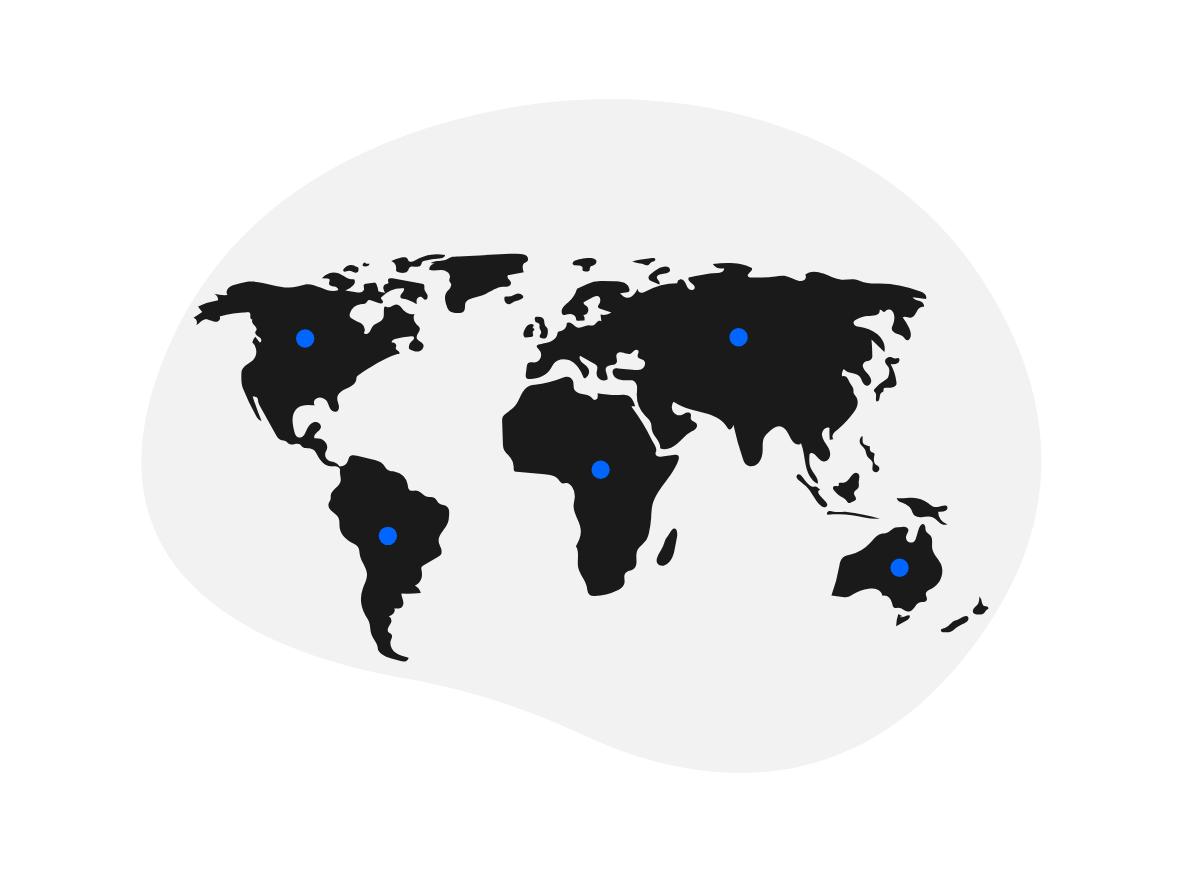
t = 0.00 s
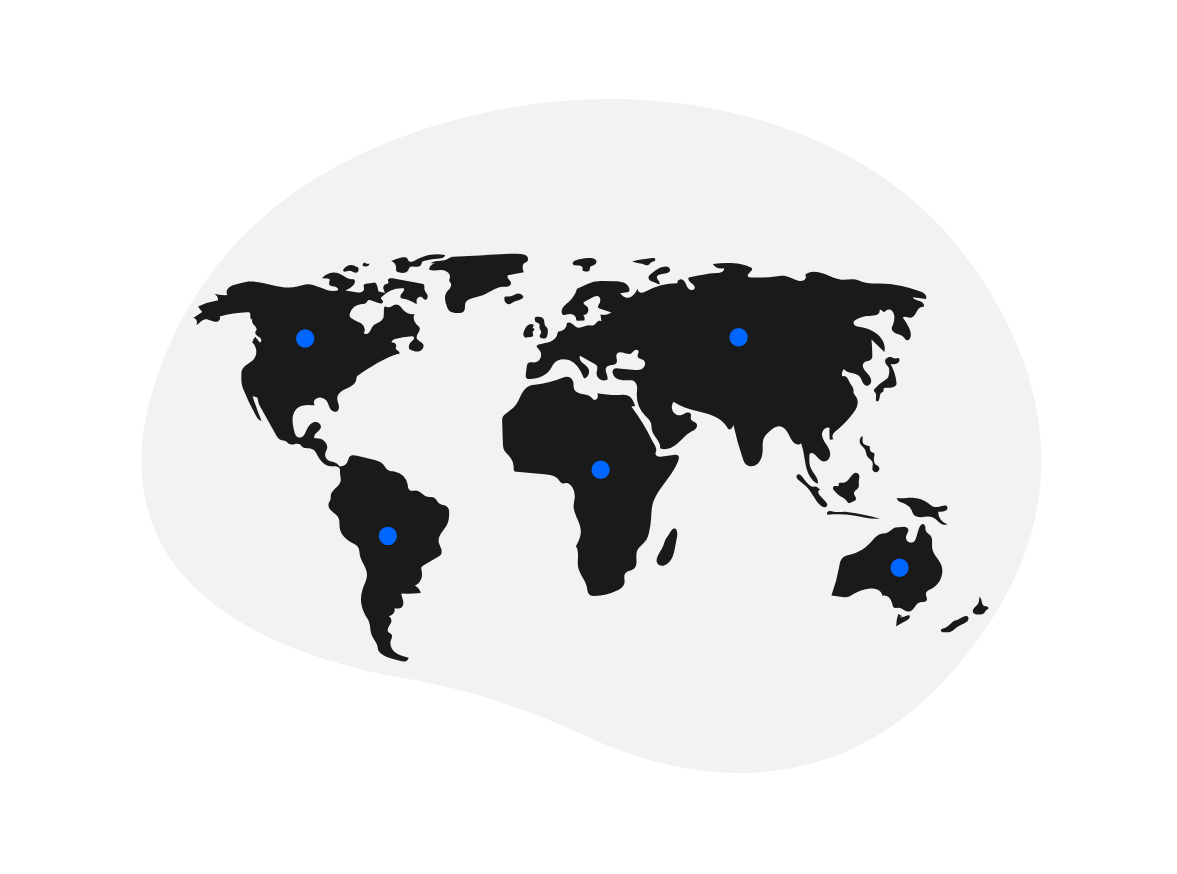
t = 1.20 s
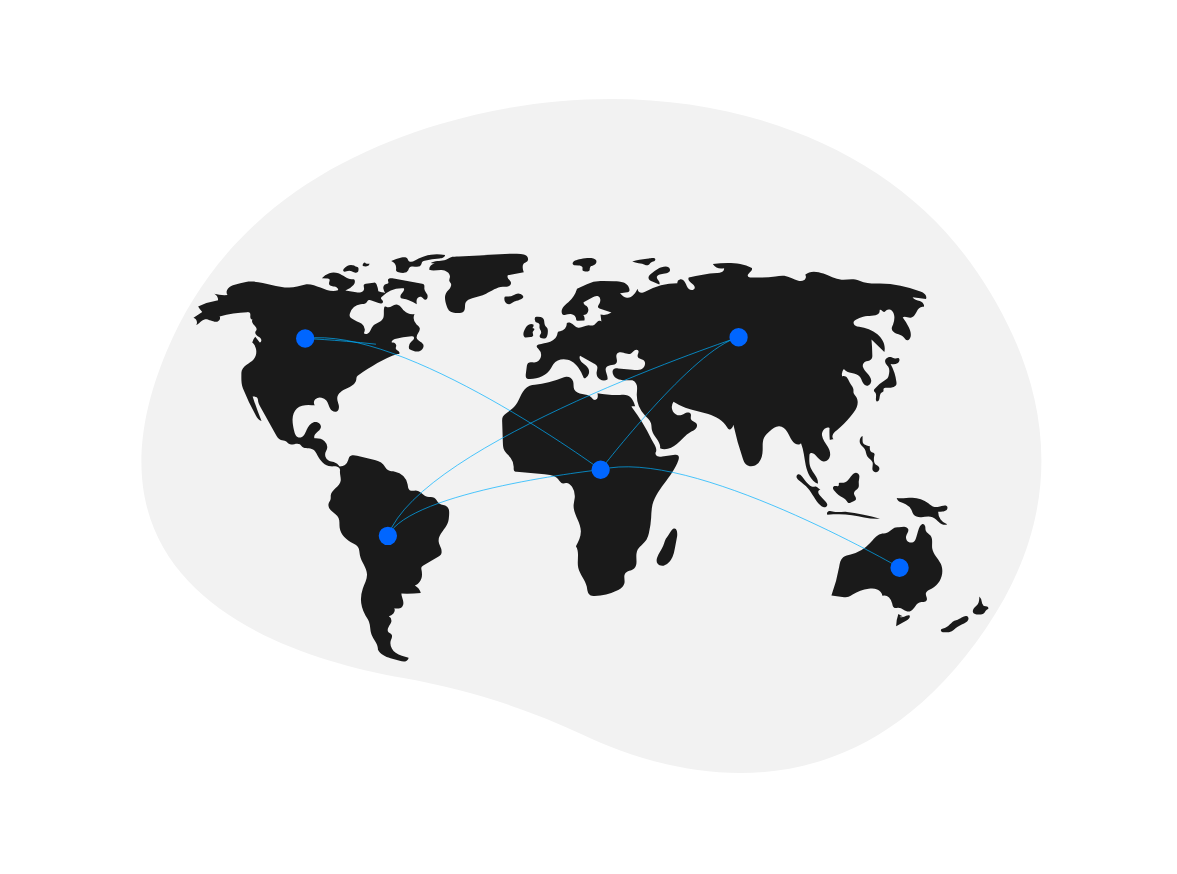
t = 2.40 s
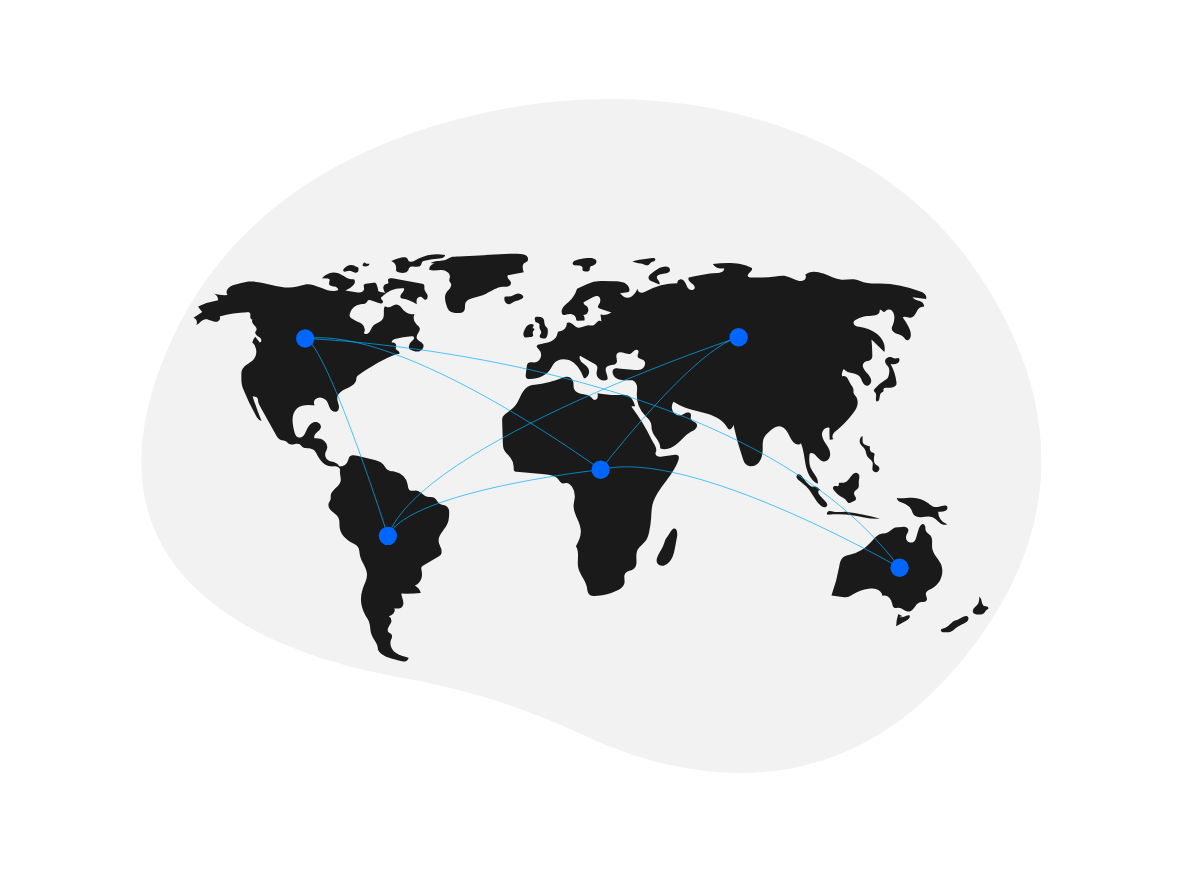
t = 3.60 s
t = 4.80 s: frame unchanged from t = 3.60 s, image omitted
t = 6.00 s: frame unchanged from t = 3.60 s, image omitted

The animated SVG that drew these frames (rendered in a browser with its animation timeline set to each time). Animation: 12 CSS @keyframes rules; one cycle of 7.20 s, repeats indefinitely.

<svg xmlns="http://www.w3.org/2000/svg" width="1176.606" height="873.979" xmlns:v="https://vecta.io/nano"><style>.A{animation:yHzoanYT_draw_0 7200ms ease-in-out 0ms infinite,yHzoanYT_fade 7200ms linear 0ms infinite}.B{animation:yHzoanYT_draw_1 7200ms ease-in-out 0ms infinite,yHzoanYT_fade 7200ms linear 0ms infinite}.C{animation:yHzoanYT_draw_2 7200ms ease-in-out 0ms infinite,yHzoanYT_fade 7200ms linear 0ms infinite}.D{animation:yHzoanYT_draw_3 7200ms ease-in-out 0ms infinite,yHzoanYT_fade 7200ms linear 0ms infinite}.E{animation:yHzoanYT_draw_4 7200ms ease-in-out 0ms infinite,yHzoanYT_fade 7200ms linear 0ms infinite}.F{animation:yHzoanYT_draw_5 7200ms ease-in-out 0ms infinite,yHzoanYT_fade 7200ms linear 0ms infinite}.G{animation:yHzoanYT_draw_6 7200ms ease-in-out 0ms infinite,yHzoanYT_fade 7200ms linear 0ms infinite}.H{animation:yHzoanYT_draw_7 7200ms ease-in-out 0ms infinite,yHzoanYT_fade 7200ms linear 0ms infinite}.I{animation:yHzoanYT_draw_8 7200ms ease-in-out 0ms infinite,yHzoanYT_fade 7200ms linear 0ms infinite}.J{animation:yHzoanYT_draw_9 7200ms ease-in-out 0ms infinite,yHzoanYT_fade 7200ms linear 0ms infinite}@keyframes yHzoanYT_draw{100%{stroke-dashoffset:0}} @keyframes yHzoanYT_fade{0%{stroke-opacity:1}94.44444444444444%{stroke-opacity:1}100%{stroke-opacity:0}} @keyframes yHzoanYT_draw_0{11.11111111111111%{stroke-dashoffset:2481}38.88888888888889%{stroke-dashoffset:0}100%{stroke-dashoffset:0}} @keyframes yHzoanYT_draw_1{12.654320987654321%{stroke-dashoffset:2837}40.4320987654321%{stroke-dashoffset:0}100%{stroke-dashoffset:0}} @keyframes yHzoanYT_draw_2{14.19753086419753%{stroke-dashoffset:3804}41.9753086419753%{stroke-dashoffset:0}100%{stroke-dashoffset:0}} @keyframes yHzoanYT_draw_3{15.740740740740744%{stroke-dashoffset:764}43.518518518518526%{stroke-dashoffset:0}100%{stroke-dashoffset:0}} @keyframes yHzoanYT_draw_4{17.28395061728395%{stroke-dashoffset:1588}45.06172839506173%{stroke-dashoffset:0}100%{stroke-dashoffset:0}} @keyframes yHzoanYT_draw_5{18.82716049382716%{stroke-dashoffset:59}46.60493827160494%{stroke-dashoffset:0}100%{stroke-dashoffset:0}} @keyframes yHzoanYT_draw_6{20.370370370370374%{stroke-dashoffset:59}48.14814814814815%{stroke-dashoffset:0}100%{stroke-dashoffset:0}} @keyframes yHzoanYT_draw_7{21.91358024691358%{stroke-dashoffset:59}49.691358024691354%{stroke-dashoffset:0}100%{stroke-dashoffset:0}} @keyframes yHzoanYT_draw_8{23.45679012345679%{stroke-dashoffset:59}51.23456790123456%{stroke-dashoffset:0}100%{stroke-dashoffset:0}} @keyframes yHzoanYT_draw_9{25%{stroke-dashoffset:59}52.77777777777778%{stroke-dashoffset:0}100%{stroke-dashoffset:0}}</style><path d="M970.56 262.83C868.412 119.525 652.629 61.394 440.413 124.002c-112.192 33.099-220.366 99.418-273.975 227.833-95.831 229.555 105.378 302.87 236.947 326.236 63.619 11.299 123.538 30.278 178.293 56.118 98.508 46.489 272.874 87.683 404.357-105.965 95.299-140.356 52.567-269.939-15.474-365.395z" fill="#f2f2f2" class="A"/><g fill="#1a1a1a"><path d="M378.339 291.182a26.302 26.517 0 0 0-1.719-6.635 2.979 3.004 0 0 0-1.515-1.881 3.121 3.146 0 0 0-1.503-.017l-7.716 1.19a2.958 2.982 0 0 0-1.76.69c-1.005 1.066-.015 2.781-.046 4.251-.035 1.653-1.491 2.995-3.071 3.439a11.609 11.704 0 0 1-4.88-.061l-10.789-1.69a17.789 17.934 0 0 0 8.162-5.491c1.42-1.696 2.175-4.862.123-5.665a5.037 5.078 0 0 0-1.874-.152c-4.888.038-8.735-4.076-13.311-5.809a14.718 14.838 0 0 0-16.564 4.978l5.747.279a2.551 2.572 0 0 1 1.531.412c1.26 1.043-.306 3.047-.129 4.681.231 2.123 3.026 2.576 5.133 2.79s4.781 1.941 3.767 3.816c-10.591 3.678-21.369-7.19-32.493-5.852-2.815.339-5.474 1.454-8.222 2.155-16.79 4.283-34.149-7.144-51.301-4.724a65.142 65.674 0 0 0-11.199 2.978c-2.334.773-4.769 1.608-6.466 3.4s-2.342 4.857-.735 6.731a37.577 37.884 0 0 1-13.169-1.262 7.378 7.438 0 0 1 3.793 6.555 78.132 78.771 0 0 0-20.016 6.153 33.712 33.988 0 0 0 4.143 5.564l-8.755 5.67c2.958.751 4.487 4.817 2.767 7.357 3.067-1.375 4.968-4.934 8.247-5.655 2.149-.473 4.335.413 6.373 1.246s4.278 1.64 6.388 1.015 3.666-3.383 2.326-5.14a109.168 110.06 0 0 1 27.73-4.368 3.478 3.506 0 0 1 2.1.402c1.223.855.901 2.702.835 4.201s1.093 3.468 2.421 2.793c-1.563 1.366-.227 3.939 1.273 5.376s3.307 3.42 2.389 5.289c-.24.488-.646.878-.877 1.37-.68 1.453.4 3.147 1.674 4.112s2.835 1.639 3.721 2.975.483 3.675-1.1 3.862l-4.499-5.76a11.714 11.809 0 0 0-3.039 5.807c4.771 3.932 5.489 11.936 1.494 16.667-2.041 2.418-4.944 3.887-7.478 5.773s-4.878 4.571-4.872 7.746c.011 5.485-.434 10.581 1.605 15.667a239.391 241.347 0 0 0 12.996 27.336c1.286 2.318 2.947 4.859 5.552 5.258q-4.937-12.118-8.889-24.613c1.716.007 3.699.144 4.705 1.546.833 1.161.654 2.739.913 4.147a12.743 12.847 0 0 0 1.625 3.851l15.719 28.228c1.303 2.34 2.798 4.852 5.288 5.8 1.592.606 3.434.492 4.9 1.364 1.149.684 1.922 1.897 3.093 2.541 3.311 1.821 7.916-1.671 11.01.503.885.622 1.448 1.609 2.263 2.321 2.858 2.495 7.546.826 10.845 2.687 2.126 1.2 3.228 3.599 4.362 5.773 2.841 5.446 7.437 10.781 13.526 11.215 1.912.136 3.866-.229 5.735.2s3.71 2.074 3.409 3.983c-.514 3.273 1.089 6.856.659 10.142-.785 5.984-9.204 8.613-9.927 14.605-.158 1.312.089 2.666-.22 3.95-.38 1.574-1.552 2.855-1.969 4.42-.789 2.965 1.317 5.915 3.632 7.909s5.075 3.714 6.34 6.506c1.337 2.951.68 6.392 1.115 9.606.95 7.018 6.962 12.22 13.149 15.575 1.885 1.022 3.909 2.012 5.13 3.785 1.593 2.314 1.434 5.365 1.966 8.13 1.302 6.772 6.957 12.352 7.118 19.248.114 4.902-2.588 9.348-4.203 13.973a32.323 32.587 0 0 0 2.639 27.026c1.208 2.056 2.652 3.994 3.506 6.223 1.525 3.977 1.03 8.499 2.436 12.52 1.858 5.317 6.965 9.708 6.476 15.324 2.318 4.854 7.438 7.239 12.586 8.683l9.226 2.589c1.767.496 3.613.995 5.411.636s3.516-1.865 3.469-3.713c-4.524-1.029-9.194-2.123-12.923-4.902s-6.284-7.729-4.869-12.182c.656-2.065 2.052-4.449.725-6.155-.76-.977-2.149-1.232-3.006-2.123-1.337-1.39-.878-3.725.084-5.402s2.35-3.174 2.738-5.071a5.248 5.291 0 0 0-2.46-5.504 13.045 13.152 0 0 0 4.567-2.954c1.201-1.383 1.756-3.514.811-5.086 2.805.359 6.117.534 7.959-1.629 1.471-1.728 1.37-4.311.788-6.51s-1.563-4.337-1.594-6.613a119.53 120.507 0 0 0 19.393-.663 12.575 12.677 0 0 0-5.896-7.444c2.915-.497 5.57-4.015 6.491-6.847s.686-5.917.117-8.841a4.706 4.744 0 0 1-.087-2.316c.328-1.055 1.356-1.698 2.306-2.249l14.468-8.377a8.427 8.496 0 0 0 2.314-1.722c1.516-1.795 1.291-4.505.515-6.729s-2.019-4.315-2.318-6.653c-.894-6.993 6.531-12.01 9.036-18.592.983-2.583 1.184-5.391 1.374-8.151.204-2.965.22-6.408-2.038-8.318-2.164-1.831-5.546-1.423-7.811-3.126-2.076-1.562-2.793-4.595-5.061-5.856-2.06-1.146-4.643-.417-6.934-.956-4.034-.949-6.572-5.636-10.692-6.07-2.324-.245-4.955.901-6.86-.464-1.679-1.203-1.746-3.62-2.065-5.671a15.708 15.836 0 0 0-12.678-12.823c-2.397-.387-5.005-.24-7.044-1.568-2.065-1.345-3.011-3.862-4.633-5.724-2.614-3.001-6.73-4.067-10.586-4.981l-15.685-3.717c-2.784-.66-6.373-1.01-7.868 1.449a11.273 11.365 0 0 0-.931 2.951 9.065 9.139 0 0 1-8.524 6.469 10.081 10.163 0 0 0-5.945-4.637c-1.59-.447-3.293-.497-4.81-1.154a6.756 6.811 0 0 1-2.932-9.449 8.41 8.479 0 0 0-1.437-10.199c-2.667-2.414-6.526-2.998-10.102-2.756-.937-2.061.63-4.386 2.317-5.883s3.737-2.97 4.105-5.206c.578-3.518-3.874-6.189-7.254-5.14s-5.538 4.359-6.964 7.622c-.818 1.872-1.514 3.843-2.805 5.422s-3.369 2.709-5.335 2.202c-2.783-.717-3.858-4.051-4.474-6.88-.826-3.795-1.658-7.644-1.485-11.526s1.471-7.868 4.311-10.496c4.627-4.282 11.725-3.863 17.969-3.179-1.475-1.676-1.111-4.5.468-6.077a6.853 6.909 0 0 1 6.212-1.539 8.56 8.63 0 0 1 4.812 2.901c1.774 2.181 2.279 5.126 3.62 7.602s4.357 4.587 6.826 3.259c2.132-1.147 2.471-4.128 1.94-6.505s-1.658-4.688-1.465-7.117c.367-4.634 5.132-7.424 9.337-9.333s9.02-4.475 9.686-9.076a8.207 8.275 0 0 1 .499-2.638 5.132 5.174 0 0 1 1.883-1.785c12.272-8.177 24.748-16.453 38.775-20.921.73-.232.815.026 1.559-.156 1.041-.606.351-2.284-.647-2.96s-2.332-1.194-2.585-2.379c-.186-.871.323-1.726.455-2.607.325-2.165-2.244-4.163-4.238-3.298-1.127-1.504 1.103-3.252 2.905-3.753a78.901 79.545 0 0 1 16.576-2.73 2.986 3.01 0 0 1 1.886.323c.942.658.821 2.166.154 3.104s-1.705 1.528-2.537 2.322a6.924 6.981 0 0 0-1.796 7.021c2.927 1.501 6.108 3.046 9.35 2.517s6.118-4.2 4.595-7.133c-1.419-2.731-5.68-3.347-6.413-6.339-.858-3.504 4.062-6.62 2.954-10.052-.485-1.503-1.971-2.388-3.112-3.473a9.348 9.425 0 0 1-2.046-10.45 11.794 11.89 0 0 1-10.344-3.263c-2.474-2.517-4.448-6.488-7.961-6.376-3.224.103-6.001 3.895-9.016 2.738-.742-.285-1.524-.864-2.242-.524a1.853 1.868 0 0 0-.836 1.4c-.766 3.693.552 7.9-1.444 11.091-2.172 3.472-7.197 3.954-9.83 7.085-1.43 1.7-1.983 3.99-3.297 5.782s-4.103 2.931-5.68 1.37a7.829 7.893 0 0 0-2.127-9.597 20.889 21.06 0 0 0-4.697-2.304 27.859 28.087 0 0 1-5.248-2.949 5.169 5.211 0 0 1-1.927-2.078 4.698 4.736 0 0 1 .132-3.286 13.329 13.438 0 0 1 10.607-8.863c2.1-.288 4.543-.187 5.933-1.799.735-.853 1.121-2.144 2.188-2.49a3.227 3.254 0 0 1 2.02.251l7.837 2.781a5.5 5.545 0 0 0 2.792.466 1.893 1.908 0 0 0 1.637-2.005c-.25-1.312-2.253-1.942-2.071-3.265a2.162 2.18 0 0 1 .656-1.112 28.018 28.247 0 0 1 22.222-8.847c.989 1.638-.575 3.577-1.877 4.975s-2.348 3.896-.774 4.972a4.316 4.351 0 0 0 2.087.474 18.219 18.368 0 0 1 5.554 1.698q4.062 1.782 7.968 3.9c-.23-1.731-.45-3.555.201-5.173s2.5-2.888 4.116-2.258c1.557.607 2.356 2.686 4.014 2.876 2.213.254 3.086-3.042 2.161-5.084s-2.754-3.753-2.907-5.993c-.103-1.511.467-3.385-.73-4.3a3.259 3.286 0 0 0-1.413-.499l-29.896-5.546c-1.775-.329-4.34-.077-4.419 1.741-.044 1.015.855 2.019.457 2.952-.425.996-1.821.905-2.838 1.257-1.578.547-2.37 2.436-2.218 4.111a11.347 11.439 0 0 0 1.873 4.633c-1.945-.82-4.889-.971-6.833-1.79zm-23.854-25.585a9.681 9.76 0 0 0-10.634 3.211c-.492.653-.906 1.554-.494 2.262.591 1.014 2.096.614 3.206.251a8.069 8.135 0 0 1 5.064-.122c1.042.361 1.975.998 3.021 1.345a3.043 3.067 0 0 0 3.102-.457c.718-.739.763-1.887.765-2.922a2.331 2.35 0 0 0-.594-1.931 3.045 3.07 0 0 0-1.373-.41 4.731 4.769 0 0 1-2.769-1.631m11.486-2.622a2.463 2.483 0 0 0-2.38 3.497 9.982 10.063 0 0 0 3.98.262 3.402 3.429 0 0 0 2.782-2.571 6.404 6.456 0 0 1-4.534-.873m36.319-5.369a45.782 46.157 0 0 0-10.205 3.495 7.668 7.73 0 0 1 4.897 7.764 4.01 4.043 0 0 0 .046 1.92c.375.916 1.461 1.26 2.416 1.495a15.927 16.058 0 0 0 5.299.682 5.398 5.442 0 0 0 4.386-2.702 19.102 19.258 0 0 1 .912-2.174c2.289-3.514 9.088.735 11.545-2.662.866-1.196.786-2.998 1.915-3.946a4.302 4.337 0 0 1 1.969-.757 138.243 139.373 0 0 1 14.953-2.147c2.378-.209 5.478-1.07 5.498-3.476a41.419 41.757 0 0 0-26.421 3.583c-2.945 1.487-6.841 4.616-9.678 2.644-1.062-.738-1.01-2.726-2.472-3.556-1.495-.849-3.473-.504-5.06-.164zm29.296 5.524l4.205.815a5.449 5.494 0 0 0-5.671 5.953c3.938 1.326 8.231.036 12.379.212s8.974 3.164 8.266 7.288c-.214 1.247-.929 2.493-.557 3.702.26.847 1.002 1.449 1.42 2.229.872 1.626.175 3.683-.926 5.161s-2.58 2.658-3.547 4.229c-2.403 3.907-1.038 8.958.394 13.323a11.651 11.746 0 0 0 2.24 4.51c2.121 2.274 5.577 2.471 8.673 2.517 2.253.033 4.834-.079 6.259-1.839 1.86-2.298.559-5.882 1.784-8.579 1.112-2.449 3.946-3.5 6.513-4.245 4.704-1.365 9.497-2.526 13.944-4.588 5.522-2.56 10.682-6.551 16.751-6.88 1.703-.092 3.447.11 5.088-.36s3.198-1.9 3.074-3.614c-.106-1.465-1.335-2.541-2.296-3.645s-1.715-2.802-.832-3.971l15.908-2.996c-1.128-3.098-2.006-7.178.585-9.195.935-.728 2.187-1.018 2.983-1.898 1.357-1.499.674-4.082-.892-5.357s-3.684-1.571-5.69-1.739c-6.975-.584-13.99-.198-20.979.188q-20.492 1.132-40.984 2.265c-2.75.152-5.925-.08-8.448.866-2.135.801-3.654 2.271-6.096 2.787-4.508.953-9.47.308-13.549 2.86zm75.332 33.509a1.692 1.706 0 0 0-1.224.28 1.545 1.558 0 0 0-.398.952 6.233 6.284 0 0 0 .905 4.498 4.369 4.404 0 0 0 3.999 1.933c1.893-.243 3.289-1.872 5.03-2.667 2.683-1.224 14.077-3.131 6.195-7.424-2.716-1.479-4.471-.173-6.612.801a15.045 15.168 0 0 1-7.894 1.628zm69.033-35.933a4.5 4.537 0 0 0-2.19 1.921 1.923 1.939 0 0 0 .721 2.572 2.87 2.894 0 0 0 1.074.172l3.742.113c1.59.048 3.575.389 4.003 1.934.317 1.147-.393 2.621.464 3.44a2.413 2.433 0 0 0 1.273.501 8.675 8.746 0 0 0 3.77.123c2.723-.736 1.292-2.412 2.15-3.903 1.312-2.283 1.085-.901 3.397-2.209 1.707-.966 3.914-2.719 2.489-5.181-2.478-4.282-17.235-1.321-20.892.519zm73.859-2.153l-2.173.292c-4.9.659-9.828 1.325-14.547 2.808a24.211 24.409 0 0 0 6.371 1.576 19.57 19.73 0 0 1 3.569.511c2.084.626 4.185 2.241 6.199 1.414 1.249-.513 1.656-1.824 2.69-2.519.714-.48 3.423-1.256 3.726-1.74 2.448-3.914-3.953-2.596-5.835-2.343zm9.541 9.957a40.752 41.085 0 0 0-8.019 5.92c-1.021.968-2.064 2.171-1.971 3.58.123 1.873 2.103 2.96 3.817 3.692l6.946 2.965c.843-1.197.072-2.85-.799-4.027s-1.906-2.538-1.521-3.954c.439-1.616 2.393-2.167 4.032-2.445 2.67-.454 9.873-.417 9.008-4.756-1.02-5.112-8.813-2.487-11.493-.976zm-1.396 289.284c-.661 1.93-.724 4.204.42 5.889 1.284 1.891 3.852 2.596 6.075 2.116a10.944 11.033 0 0 0 5.64-3.656 19.423 19.581 0 0 0 3.244-5.016 38.832 39.15 0 0 0 2.405-8.87l2.157-11.416c.482-2.551.463-10.374-4.188-7.825-1.271.696-4.213 6.193-5.545 7.752-2.4 2.81-2.718 5.536-3.981 8.939-1.583 4.263-4.763 7.816-6.226 12.086zm245.676 58.421a33.91 34.187 0 0 1-4.42-2.121 37.257 37.561 0 0 0-2.241 12.312l10.415-5.942c1.567-.894 3.343-2.136 3.309-3.95a1.24 1.25 0 0 0-.576-1.136 1.404 1.416 0 0 0-.73-.086c-1.544.13-2.952.896-4.409 1.429s-3.16.814-4.497.024m58.09 2.997a22.543 22.728 0 0 0-3.34 1.208c-2.39 1.226-4.016 3.555-6.167 5.169-2.058 1.545-4.536 2.394-6.968 3.219-.715.638-.387 1.922.39 2.482a4.831 4.87 0 0 0 2.751.623c2.527.056 5.189.081 7.402-1.15a23.344 23.535 0 0 0 3.485-2.789c2.588-2.177 5.695-3.613 8.772-5.001a10.068 10.15 0 0 0 3.057-1.843c1.933-1.92 2.069-4.882-.718-5.535-2.252-.528-6.519 2.917-8.664 3.616z" class="B"/><path d="M981.989 603.667a8.688 8.759 0 0 0-2.658-7.177c-.028 2.643-.108 5.459-1.583 7.645-1.051 1.557-2.698 2.609-3.849 4.093s-1.662 3.835-.312 5.137a5.06 5.101 0 0 0 2.999 1.041c2.688.319 5.799.497 7.684-1.461 1.029-1.068 1.529-2.651 2.784-3.437a3.387 3.415 0 0 0 1.222-.881c.518-.83-.305-1.925-1.232-2.224s-1.948-.159-2.879-.443-1.786-1.34-1.308-2.195m-44.013-97.011a12.082 12.18 0 0 1-4.311.256c-2.393-.443-4.255-2.262-6.187-3.752a27.29 27.513 0 0 0-15.945-5.617c-5.249-.1-10.548 1.334-15.703.334.337 1.889 1.94 3.305 3.65 4.147s3.598 1.266 5.317 2.091a12.695 12.799 0 0 1 6.149 6.45c.553 1.303.902 2.72 1.74 3.858 1.714 2.325 4.962 2.835 7.829 2.645 3.738-.248 7.642-1.332 11.119.072 2.66 1.074 4.564 3.422 6.786 5.247s5.35 3.18 7.9 1.863a13.061 13.167 0 0 1-9.037-12.67c2.502.232 9.707.142 9.319-4.143-.329-3.632-6.48-1.172-8.628-.78zm-32.725 29.549c.444-2.456 2.874-4.625 2.117-7.002-.523-1.644-2.414-2.456-4.126-2.496s-3.394.474-5.106.522a24.883 25.086 0 0 0-3.343.048c-3.398.563-5.493 4.154-8.695 5.431-1.947.776-4.135.628-6.16 1.165-4.597 1.218-7.506 5.598-10.719 9.129a38.254 38.566 0 0 1-19.417 11.416c-2.614.61-5.424 1.001-7.501 2.712-2.751 2.266-3.428 6.152-4.041 9.68a158.591 159.887 0 0 1-7.72 28.572l10.916 1.405c2.075.267 4.226.529 6.226-.091a18.073 18.221 0 0 0 4.095-2.199 40.879 41.213 0 0 1 15.971-5.812c2.858-.396 5.855-.468 8.538.603s4.984 3.5 5.209 6.4a6.706 6.761 0 0 1 6.702 1.643 11.65 11.745 0 0 1 3.2 6.44c.288 1.506.575 3.31 1.961 3.941 1.131.515 2.427-.04 3.664-.139 4.197-.339 7.679 4.595 11.804 3.745 4.424-.911 5.51-7.591 9.826-8.929 2.479-.768 5.956.166 7.143-2.159 1.046-2.049-1.041-4.413-.826-6.707.265-2.825 3.57-4.024 6.118-5.229 8.784-4.155 12.953-16.075 8.696-24.866-2.522-5.209-7.484-9.309-8.401-15.031-.705-4.402 1.016-9.536-1.768-13.001-1.416-1.763-3.814-2.736-4.657-4.839-.53-1.324-.317-2.826-.603-4.225s-1.496-2.862-2.866-2.499c-3.977 1.052-5.246 13.437-7.375 16.447-3.236 4.574-9.881 1.561-8.861-4.075zm-73.504-24.87c-1.359-.384-2.843-.763-4.145-.214s-2.063 2.476-1.017 3.433c8.176-.321 16.402-.64 24.508.479 9.34 1.29 18.583 4.484 27.964 3.544a142.315 143.477 0 0 0-16.313-3.816l-9.183-1.769a71.007 71.587 0 0 0-7.457-1.162c-5.239-.436-9.204.96-14.356-.496zm8.185-28.707c-.679-.057-1.519-.106-1.87.482-.335.562.048 1.305-.132 1.935-.246.861-1.365 1.081-2.246.964s-1.835-.398-2.615.03a2.217 2.235 0 0 0-.857 2.539 6.482 6.535 0 0 0 1.512 2.429 24.619 24.82 0 0 0 3.922 3.966c2.81 2.091 6.617 3.099 8.387 6.134a4.037 4.07 0 0 0 1.12 1.52c.85.543 1.958.13 2.872-.292l3.207-1.477a3.642 3.672 0 0 0 1.499-1.028c.733-1.002.283-2.427-.332-3.506s-1.402-2.197-1.27-3.435c.235-2.207 3.05-3.051 4.207-4.939 1.166-1.903.407-4.355.542-6.589.157-2.612 1.785-6.009-.834-7.96-2.226-1.658-4.353-.126-5.951 1.705-3.37 3.861-4.963 8.042-11.158 7.521zm19.464-39.023c1.095 2.113 3.377 3.374 4.571 5.432 1.294 2.231 1.146 5.113 2.55 7.275 1.44 2.218 4.338 3.396 5.146 5.919.882 2.755-1.119 6.102.476 8.509a3.543 3.572 0 0 0 5.197.481 3.812 3.843 0 0 0-.157-5.362c-.944-.868-2.3-1.243-3.088-2.257a4.697 4.736 0 0 1-.8-1.964 12.751 12.855 0 0 1 .201-6.161 2.719 2.742 0 0 0 .154-1.611c-.355-1.04-1.752-1.114-2.732-1.596-2.227-1.096-2.173-4.264-1.784-6.731-.259 1.643-6.063-1.151-6.67-2.082-1.207-1.848-.55-5.414-.789-7.456-2.606 1.266-3.612 5.02-2.273 7.604zm-58.468 32.514c-1.071-1.209-2.685-2.474-4.121-1.745-1.096.556-1.397 2.085-.968 3.243a7.081 7.139 0 0 0 2.337 2.809c2.993 2.488 6.215 4.734 8.826 7.627 4.672 5.177 7.147 12.161 12.229 16.93a6.859 6.915 0 0 0 3.851 2.101c1.48.139 3.143-.817 3.313-2.306.14-1.227-.708-2.325-1.537-3.234-1.974-2.165-4.135-4.157-5.998-6.419a5.35 5.394 0 0 1-1.533-3.228c-.009-1.218 1.092-2.492 2.262-2.191-1.423-.367-2.479-2.757-4.568-3.207-1.746-.376-2.168.714-4.246-.184-3.963-1.714-7.072-7.065-9.847-10.197zm93.114-117.715a32.814 33.082 0 0 1-3.348-1.206c-2.942-.89-6.835 1.29-6.443 4.362.261 2.041 2.145 3.417 3.185 5.187 1.543 2.625 1.132 5.955.321 8.895a6.897 6.954 0 0 1-1.113 2.531 8.503 8.572 0 0 1-2.637 1.912 35.265 35.553 0 0 0-10.319 8.838 2.526 2.547 0 0 0-.623 1.184c-.14 1.037.894 1.793 1.478 2.658 1.299 1.922.36 4.507.488 6.829a1.915 1.931 0 0 0 .807 1.694c.783.401 1.71-.28 2.134-1.055 1.408-2.572.347-6.699 2.989-7.939.5-.235 1.105-.333 1.439-.776.529-.702.019-1.741.287-2.58.402-1.26 2.111-1.316 3.423-1.26a19.427 19.586 0 0 0 6.673-.896 4.442 4.478 0 0 0 2.209-1.29c.79-.993.72-2.406.562-3.669a49.331 49.734 0 0 0-5.828-17.929c2.32.299 4.844.558 6.846-.661 1.121-.683 2.465-2.724 1.909-4.113-.879-2.197-2.468-.348-4.439-.715zm-297.435 34.63c.278 1.501.551 3.082.063 4.528s-2.023 2.654-3.473 2.211c-1.125-.344-1.775-1.484-2.574-2.354-4.443-4.835-14.466-2.036-17.211-8.018-1.12-2.442-.359-5.367-1.123-7.944a7.013 7.071 0 0 0-7.102-4.864 14.594 14.714 0 0 0-4.087 1.23 103.054 103.896 0 0 1-27.079 6.828 22.249 22.431 0 0 0-5.203.954c-3.815 1.394-6.422 4.96-8.277 8.599s-3.225 7.578-5.712 10.811c-2.614 3.398-6.277 5.777-9.694 8.35a9.89 9.971 0 0 0-3.198 3.379c-.741 1.533-.699 3.317-.641 5.021l.698 20.701c.09 2.663.203 5.42 1.385 7.803 1.476 2.975 4.392 4.924 6.415 7.553a14.674 14.793 0 0 1 3.044 9.447c-.043 1.37-.178 2.991.881 3.852a3.872 3.903 0 0 0 2.165.628l27.775 2.292c4.886.403 10.301 1.066 13.49 4.819 1.505 1.771 2.715 4.318 5.021 4.508.989.082 1.952-.328 2.941-.407 2.496-.199 4.689 1.711 6.072 3.814a16.785 16.922 0 0 1 2.696 10.858c-.227 2.4-.965 4.733-1.124 7.138-.605 9.152 7.09 17.103 7.239 26.274.088 5.395-2.452 10.435-4.929 15.218 3.997 6.104.724 14.233 2.315 21.37 1.51 6.771 7.109 12.071 8.504 18.866.639 3.111.676 6.939 3.397 8.542a7.743 7.806 0 0 0 3.843.776 50.669 51.083 0 0 0 23.074-5.296c3.365-1.683 6.851-4.196 7.439-7.936.474-3.016-1.043-6.39.501-9.017 1.82-3.096 6.481-2.851 9.159-5.232 4.344-3.862.957-11.228 2.716-16.791 1.582-5 7.028-7.657 9.727-12.145a21.407 21.581 0 0 0 2.26-6.176 87.386 88.1 0 0 0 2.3-15.752 93.653 94.418 0 0 1 .707-9.648c2.91-18.229 20.785-30.435 26.589-47.946.554-1.672.815-3.9-.661-4.846a4.226 4.261 0 0 0-2.81-.297l-12.804 1.627c-1.59.202-3.276.391-4.737-.275s-2.507-2.529-1.733-3.943c2.175-3.971-2.299-8.99-4.286-13.059a191.147 192.709 0 0 0-19.035-31.122 3.138 3.163 0 0 1-.835-1.827l3.634.122c-1.227-4.438-3.251-9.294-7.527-10.917-2.41-.915-5.078-.598-7.649-.457-7.364.406-15.259-.715-22.547-1.851zm22.553-100.001c1.927 2.063 4.086 4.25 6.874 4.61 4.925.635 8.465-4.499 10.719-8.958a4.342 4.377 0 0 0 4.531 4.05 8.944 9.017 0 0 0 3.408-1.343 67.133 67.681 0 0 1 31.804-8.289 3.435 3.463 0 0 1 2.623-3.807c2.261-.452 4.297 1.519 5.388 3.565s1.771 4.419 3.503 5.952 5.087 1.465 5.771-.753c.657-2.13-1.544-3.946-3.373-5.202s-3.756-3.58-2.525-5.433c9.342-2.085 18.742-4.178 28.302-4.592a11.851 11.948 0 0 0 4.764-.827c1.458-.721 2.617-2.358 2.225-3.947a10.788 10.876 0 0 1-11.258-4.281c13.264-1.104 27.372-2.044 39.128 4.248 1.411 3.053-5.779 5.593-3.855 8.347.614.878 1.843.981 2.908 1.001 8.169.153 16.385.303 24.462-.941 2.952-.454 5.933-1.096 8.896-.727 4.936.614 9.157 3.934 14.013 5.016 1.976.441 4.192.456 5.858-.703s2.382-3.798 1.017-5.304c4.572-4.518 12.16-3.398 18.192-1.235s11.746 5.651 18.129 6.133c4.578.346 9.219-.896 13.743-.107 2.843.496 5.488 1.771 8.266 2.554 5.254 1.481 10.813 1.169 16.268 1.24a113.989 114.92 0 0 1 40.621 8.138 12.077 12.176 0 0 1 4.516 2.69c1.204 1.299 1.817 3.318 1.008 4.898l-13.365-1.969c1.259 2.499 4.517 2.925 7.163 3.787s5.389 3.808 3.799 6.107c-2.867-.92-5.464 1.969-6.912 4.628s-3.213 5.842-6.217 6.004c-2.69.145-5.943-2.164-7.697-.102a52.495 52.924 0 0 1 6.185 9.969c1.732 3.638 2.966 8.223.625 11.497a2.956 2.98 0 0 1-1.58 1.235c-1.912.488-3.155-1.87-4.526-3.3-1.728-1.801-4.341-2.312-6.681-3.156s-4.805-2.507-4.988-5.006c-.114-1.555.7-3 1.3-4.437a16.958 17.096 0 0 0 1.288-7.668c-.131-2.109-.718-4.303-2.221-5.777s-4.097-1.941-5.71-.591c-.753.63-1.356 1.637-2.333 1.675-1.727.067-3.053-2.969-4.443-1.933a4.721 4.76 0 0 1-.642 3.183c-4.146 3.636-10.516 2.098-15.861 3.382a29.771 30.015 0 0 0-7.237 3.186 4.656 4.694 0 0 0-2.068 1.75c-.667 1.307.068 2.981 1.245 3.851a9.88 9.961 0 0 0 4.103 1.412c6.517 1.244 13.128 3.17 18.273 7.39s8.519 11.196 6.891 17.678l-12.851-12.38q.732 7.797.831 15.637a6.973 7.03 0 0 1-.407 3.008c-.916 2.04-3.399 2.727-5.575 3.177a4.367 4.403 0 0 0-3.352 5.641c.773 2.54 2.701 4.521 4.466 6.495s3.502 4.217 3.733 6.864-1.75 5.631-4.379 5.447c-1.993-.14-3.472-1.939-4.322-3.762s-1.356-3.854-2.634-5.403c-3.867-4.688-12.551-2.68-16.015-7.678a7.834 7.898 0 0 0-1.62 7.516c1.611-1.017 3.817-.072 5.028 1.406s1.782 3.372 2.733 5.032c1.283 2.24 3.325 4.225 3.504 6.805a22.064 22.244 0 0 0 .049 2.927c.318 1.563 1.629 2.686 2.537 3.993 2.114 3.04 2.01 7.217.647 10.667s-3.811 6.332-6.237 9.127c-4.236 4.881-8.558 9.734-13.58 13.788-1.433 1.157-2.962 2.294-3.855 3.911s-.938 3.887.433 5.117c-.981.05-2.741.536-3.722.586a86.543 87.25 0 0 1-.224-11.935c-3.872-1.875-8.042 3.146-7.542 7.447s3.586 7.753 5.783 11.475c1.607 2.721 2.801 5.895 2.264 9.015s-3.299 5.999-6.429 5.724c-4.978-.438-7.06-7.642-11.989-8.467a2.014 2.031 0 0 0-1.297.13c-.732.405-.859 1.392-.9 2.232-.202 4.125-.376 8.414 1.221 12.217 2.337 5.564 8.373 10.237 7.107 16.143-6.821-3.197-10.368-10.909-11.978-18.317s-1.879-15.185-4.765-22.188c-2.192 2.832-6.799.491-8.802-2.48-1.899-2.817-3.068-6.076-4.91-8.93s-4.664-5.411-8.038-5.568c-3.538-.165-6.607 2.283-9.305 4.596-2.219 1.902-4.497 3.879-5.794 6.508-1.887 3.826-1.394 8.336-1.485 12.607-.098 4.618-1.069 9.491-4.191 12.872s-8.885 4.558-12.328 1.511c-1.798-1.591-2.668-3.967-3.444-6.249a303.429 305.908 0 0 1-9.323-33.554c-.579 2.591-2.836 5.932-4.992 4.405a4.47 4.507 0 0 1-1.15-1.494c-4.022-6.873-11.471-10.995-18.997-13.467s-15.444-3.625-22.886-6.341a57.97 58.444 0 0 1-11.872-5.962 9.337 9.414 0 0 0-.571 9.629c1.651 2.947 5.387 4.652 8.585 3.622 1.653-.532 3.048-1.689 4.688-2.26s3.841-.291 4.558 1.302c.686 1.524-.351 3.369.164 4.96.784 2.424 4.41 2.611 5.679 4.817.944 1.641.167 3.821-1.18 5.146s-3.145 2.051-4.789 2.973c-5.336 2.992-9.131 8.098-13.794 12.072s-11.243 6.874-16.801 4.325c1.325-6.763-6.666-11.729-8.136-18.461-.484-2.216-.233-4.57-.924-6.729-1-3.127-3.752-5.276-6.009-7.646a29.764 30.007 0 0 1-8.164-21.832c.122-2.782.629-5.61 0-8.322s-2.856-5.337-5.616-5.214c-6.304.281-14.245.753-17.552-4.664-1.18-1.934-1.694-4.765.013-6.247 1.204-1.045 2.981-.947 4.562-.79l14.203 1.409c3.322.329 6.913.601 9.763-1.149s4.086-6.398 1.446-8.458c-1.929-1.505-5.384-1.423-5.945-3.816-.467-1.993 1.721-4.254.539-5.92-.847-1.194-2.752-.863-3.907.032s-1.992 2.205-3.284 2.882c-2.266 1.189-4.974.057-7.413-.712s-5.707-.834-6.89 1.449c-1.323 2.553 1.173 5.899-.139 8.458-1.736 3.383-7.613 1.457-10.05 4.367-2.797 3.339 1.903 8.318.96 12.584a7.77 7.833 0 0 1-7.655-.434 7.435 7.496 0 0 1-3.213-6.979c.233-1.919 1.226-3.878.561-5.691-.538-1.466-1.998-2.339-3.355-3.095l-13.802-7.689c-1.281 2.397.339 5.368 2.365 7.168s4.564 3.156 5.895 5.525a7.193 7.252 0 0 1-2.707 9.561 1.66 1.674 0 0 1-1.368.241 1.909 1.924 0 0 1-.887-1.203c-2.435-6.283-6.092-12.478-11.937-15.76s-14.245-2.607-18.078 2.922c-.91 1.313-1.522 2.81-2.315 4.199-4.214 7.376-13.248 10.869-21.688 10.641a4.307 4.342 0 0 1-2.366-.561c-1.364-.95-1.303-2.965-1.094-4.623l.886-7.036c.178-1.413.436-2.975 1.545-3.857 1.564-1.243 3.819-.459 5.81-.488a7.364 7.424 0 0 0 6.684-5.2 8.299 8.367 0 0 0-2.31-8.32c-.913-.864-2.138-1.95-1.656-3.115a2.554 2.575 0 0 1 1.791-1.216c3.577-1.047 7.356-1.322 10.873-2.557s6.928-3.764 7.761-7.423c.255-1.122.371-2.48 1.371-3.036a4.11 4.144 0 0 1 1.584-.326 7.708 7.771 0 0 0 6.612-8.102c1.686-1.187 4.047-.314 5.678.949s3.07 2.932 5.055 3.476c3.698 1.015 7.271-2.286 11.103-2.301 1.612-.006 3.28.568 4.796.017 1.537-.558 2.455-2.101 3.634-3.24s3.249-1.835 4.339-.607l-.928-6.927a13.507 13.617 0 0 0 10.992-2.004l-11.988-4.084a2.606 2.628 0 0 1-1.121-.604c-.872-.946-.006-2.421.703-3.496 1.695-2.573 1.98-6.811-.808-8.092-1.903-.874-4.087.175-5.914 1.202l-8.75 4.918c-.278 1.677 1.756 2.627 3.016 3.756a5.057 5.098 0 0 1-3.298 8.908 6.301 6.353 0 0 1 1.125 5.386l-5.887.427a2.55 2.571 0 0 1-1.909-.376c-.63-.564-.544-1.552-.69-2.388-.352-2.018-2.312-3.432-4.313-3.795s-4.047.102-6.028.561a3.597 3.627 0 0 1-2.591-.06 2.587 2.608 0 0 1-1.025-1.304c-.868-2.123-.057-4.618 1.338-6.433s3.304-3.142 5.019-4.654a29.252 29.491 0 0 0 8.698-13.601c3.241-1.369 6.596-3.229 9.837-4.598a30.1 30.346 0 0 1 16.179-3.16l10.975.211c3.249.063 6.587.143 9.591 1.392s5.645 3.95 5.852 7.22a2.198 2.216 0 0 1-.704 2.026 2.593 2.614 0 0 1-1.388.315c-3.03.107-4.322.869-7.353.976zm-87.478 34.677a3.211 3.238 0 0 0 .876-3.256 6.007 6.056 0 0 0-6.22 1.184 10.487 10.572 0 0 0-1.666 2.221c-1.442 2.372-2.718 5.205-1.882 7.857a2.214 2.232 0 0 0 1.013 1.397 2.664 2.686 0 0 0 1.181.187 39.593 39.916 0 0 0 4.753-.295c.968-.119 2.093-.395 2.468-1.303.492-1.194-.699-2.545-.352-3.79a4.107 4.141 0 0 1 1.014-1.464 1.92 1.936 0 0 0 .598-1.625c-.14-.584-1.027-.915-1.346-.408m7.802-11.473a13.298 13.406 0 0 0-4.307-.273 1.878 1.894 0 0 0-.918.21 1.531 1.544 0 0 0-.566.826 4.069 4.102 0 0 0 2.369 5.027 5.091 5.132 0 0 1 1.469.595c1.218.953.442 2.9.672 4.437.259 1.726 1.916 3.174 1.612 4.893-.239 1.354-1.674 2.426-1.443 3.781.242 1.419 2.028 1.846 3.453 1.96a4.342 4.378 0 0 0 2.446-.283 3.788 3.819 0 0 0 1.543-2.253 14.326 14.443 0 0 0 .722-5.438 5.115 5.157 0 0 0-.608-2.4 13.293 13.402 0 0 0-1.421-1.641c-2.728-3.2.144-7.972-5.023-9.441z" class="C"/></g><g fill="none" stroke="#00b0ff" stroke-miterlimit="10" stroke-width=".875"><path d="M899.579 567.695s-208.975-120.936-298.942-98.021c0 0-190.666 20.686-212.763 66.196 0 0-60.609-190.951-82.706-197.316" opacity=".8" class="D" stroke-dasharray="763 765" stroke-dashoffset="764"/><path d="M387.875 535.87c35.04-94.202 350.712-198.589 350.712-198.589-44.825 11.457-137.949 132.393-137.949 132.393s-196.979-144.486-295.469-131.12c0 0 433.734 14.321 594.411 229.141" opacity=".8" class="E" stroke-dasharray="1587 1589" stroke-dashoffset="1588"/></g><g fill="#06f"><path d="M296.015 338.554a9.154 9.229 0 1 1 18.308 0 9.154 9.229 0 1 1-18.308 0" class="F"/><path d="M378.721 535.87a9.154 9.229 0 1 1 18.308 0 9.154 9.229 0 1 1-18.308 0" class="G"/><path d="M729.433 337.281a9.154 9.229 0 1 1 18.308 0 9.154 9.229 0 1 1-18.308 0" class="H"/><path d="M890.425 567.695a9.154 9.229 0 1 1 18.308 0 9.154 9.229 0 1 1-18.308 0" class="I"/><path d="M591.484 469.673a9.154 9.229 0 1 1 18.308 0 9.154 9.229 0 1 1-18.308 0" class="J"/></g></svg>